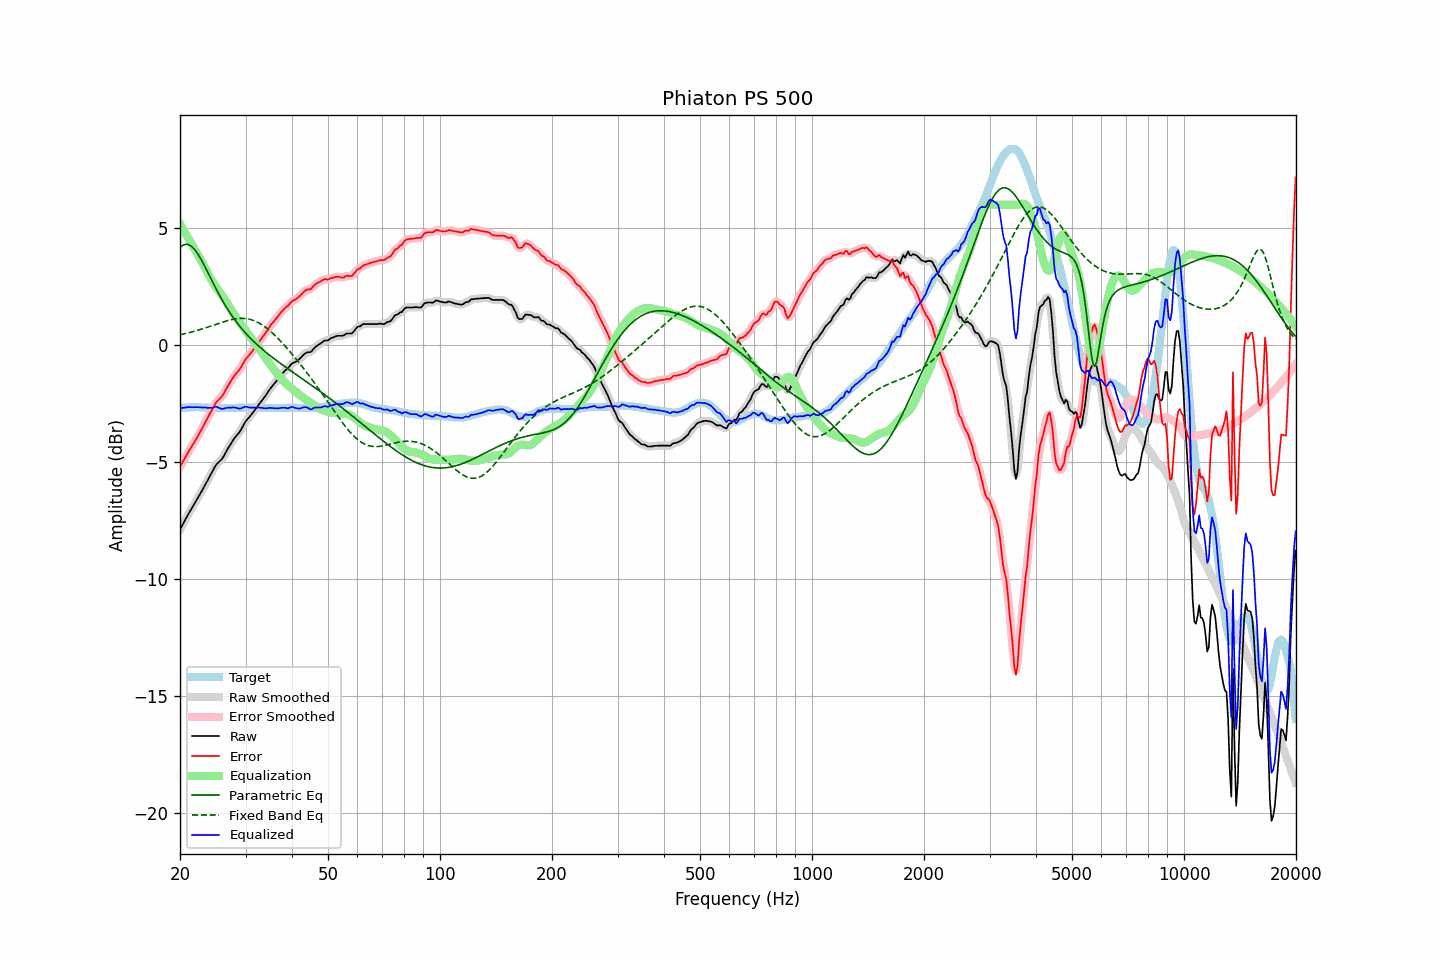

The file beside this chart, header and first rows:
frequency, raw, error, smoothed, error_smoothed, equalization, parametric_eq, fixed_band_eq, equalized_raw, equalized_smoothed, target
20.00, -7.87, -5.19, -7.87, -5.19, 5.18, 4.18, 0.45, -2.69, -2.69, -2.69
20.20, -7.74, -5.07, -7.74, -5.07, 5.06, 4.24, 0.47, -2.68, -2.68, -2.68
20.40, -7.61, -4.95, -7.61, -4.94, 4.95, 4.28, 0.48, -2.67, -2.67, -2.67
20.61, -7.49, -4.82, -7.49, -4.82, 4.83, 4.31, 0.50, -2.66, -2.66, -2.67
20.81, -7.36, -4.71, -7.36, -4.70, 4.71, 4.31, 0.51, -2.65, -2.65, -2.66
21.02, -7.23, -4.58, -7.24, -4.58, 4.59, 4.30, 0.53, -2.64, -2.64, -2.66
21.23, -7.11, -4.47, -7.12, -4.47, 4.47, 4.28, 0.55, -2.64, -2.64, -2.65
21.44, -7.00, -4.36, -7.00, -4.35, 4.36, 4.24, 0.56, -2.65, -2.64, -2.65
21.66, -6.88, -4.24, -6.89, -4.24, 4.24, 4.18, 0.58, -2.64, -2.64, -2.65
21.87, -6.77, -4.13, -6.77, -4.13, 4.13, 4.10, 0.60, -2.65, -2.64, -2.65
22.09, -6.65, -4.02, -6.65, -4.01, 4.01, 4.01, 0.62, -2.64, -2.64, -2.64
22.31, -6.53, -3.90, -6.53, -3.89, 3.89, 3.91, 0.64, -2.64, -2.64, -2.64
22.54, -6.42, -3.77, -6.41, -3.77, 3.77, 3.80, 0.66, -2.65, -2.65, -2.65
22.76, -6.29, -3.64, -6.29, -3.64, 3.64, 3.69, 0.68, -2.65, -2.65, -2.66
22.99, -6.17, -3.52, -6.17, -3.51, 3.51, 3.56, 0.70, -2.66, -2.65, -2.66
23.22, -6.04, -3.39, -6.04, -3.38, 3.39, 3.43, 0.73, -2.66, -2.66, -2.66
23.45, -5.91, -3.25, -5.92, -3.26, 3.25, 3.30, 0.75, -2.66, -2.66, -2.67
23.69, -5.80, -3.13, -5.79, -3.12, 3.12, 3.16, 0.77, -2.67, -2.67, -2.67
23.92, -5.66, -3.00, -5.66, -3.00, 2.99, 3.02, 0.79, -2.67, -2.67, -2.67
24.16, -5.53, -2.87, -5.54, -2.87, 2.86, 2.88, 0.82, -2.67, -2.68, -2.67
24.40, -5.41, -2.75, -5.40, -2.74, 2.74, 2.74, 0.84, -2.67, -2.66, -2.67
24.65, -5.28, -2.62, -5.28, -2.61, 2.63, 2.61, 0.87, -2.65, -2.65, -2.67
24.89, -5.15, -2.49, -5.16, -2.50, 2.53, 2.47, 0.89, -2.62, -2.64, -2.67
25.14, -5.06, -2.40, -5.07, -2.40, 2.43, 2.34, 0.91, -2.63, -2.64, -2.67
25.39, -5.00, -2.33, -5.00, -2.33, 2.34, 2.21, 0.94, -2.67, -2.66, -2.68
25.65, -4.93, -2.26, -4.93, -2.26, 2.24, 2.08, 0.96, -2.69, -2.69, -2.68
25.91, -4.86, -2.19, -4.86, -2.18, 2.15, 1.96, 0.98, -2.72, -2.71, -2.68
26.16, -4.76, -2.09, -4.76, -2.08, 2.05, 1.84, 1.00, -2.71, -2.71, -2.68
26.43, -4.64, -1.96, -4.64, -1.96, 1.95, 1.72, 1.02, -2.69, -2.69, -2.68
26.69, -4.51, -1.84, -4.51, -1.84, 1.84, 1.61, 1.04, -2.68, -2.68, -2.68
26.96, -4.38, -1.71, -4.39, -1.71, 1.72, 1.50, 1.06, -2.66, -2.67, -2.68
27.23, -4.27, -1.60, -4.27, -1.60, 1.61, 1.39, 1.08, -2.66, -2.66, -2.68
27.50, -4.16, -1.49, -4.16, -1.48, 1.50, 1.29, 1.10, -2.66, -2.66, -2.68
27.77, -4.05, -1.38, -4.05, -1.38, 1.40, 1.19, 1.11, -2.65, -2.66, -2.68
28.05, -3.95, -1.28, -3.96, -1.28, 1.30, 1.10, 1.12, -2.65, -2.66, -2.68
28.33, -3.87, -1.20, -3.87, -1.20, 1.20, 1.00, 1.13, -2.67, -2.67, -2.68
28.62, -3.79, -1.12, -3.79, -1.12, 1.10, 0.91, 1.14, -2.69, -2.69, -2.68
28.90, -3.71, -1.05, -3.71, -1.04, 1.00, 0.83, 1.15, -2.71, -2.70, -2.67
29.19, -3.60, -0.94, -3.60, -0.93, 0.91, 0.74, 1.15, -2.70, -2.69, -2.67
29.48, -3.47, -0.81, -3.47, -0.81, 0.81, 0.66, 1.15, -2.66, -2.66, -2.67
29.78, -3.34, -0.69, -3.35, -0.69, 0.71, 0.58, 1.15, -2.63, -2.64, -2.66
30.08, -3.24, -0.58, -3.24, -0.59, 0.61, 0.51, 1.14, -2.62, -2.63, -2.66
30.38, -3.15, -0.50, -3.15, -0.50, 0.52, 0.43, 1.13, -2.64, -2.64, -2.66
30.68, -3.07, -0.42, -3.07, -0.42, 0.42, 0.36, 1.12, -2.65, -2.65, -2.66
30.99, -2.99, -0.34, -2.99, -0.34, 0.33, 0.29, 1.10, -2.67, -2.66, -2.66
31.30, -2.90, -0.25, -2.90, -0.25, 0.24, 0.22, 1.08, -2.67, -2.67, -2.66
31.61, -2.81, -0.16, -2.82, -0.16, 0.15, 0.15, 1.05, -2.66, -2.67, -2.66
31.93, -2.72, -0.07, -2.72, -0.06, 0.06, 0.09, 1.03, -2.66, -2.66, -2.66
32.24, -2.63, 0.03, -2.63, 0.03, -0.03, 0.03, 0.99, -2.66, -2.66, -2.67
32.57, -2.53, 0.13, -2.54, 0.13, -0.12, -0.04, 0.96, -2.66, -2.66, -2.67
32.89, -2.44, 0.22, -2.44, 0.23, -0.22, -0.10, 0.92, -2.66, -2.66, -2.67
33.22, -2.35, 0.32, -2.35, 0.32, -0.32, -0.16, 0.88, -2.67, -2.67, -2.68
33.55, -2.26, 0.41, -2.26, 0.41, -0.42, -0.21, 0.83, -2.68, -2.69, -2.68
33.89, -2.17, 0.51, -2.17, 0.51, -0.52, -0.27, 0.78, -2.69, -2.69, -2.69
34.23, -2.07, 0.61, -2.07, 0.62, -0.62, -0.33, 0.73, -2.69, -2.69, -2.69
34.57, -1.96, 0.72, -1.97, 0.72, -0.71, -0.38, 0.67, -2.68, -2.68, -2.69
34.92, -1.86, 0.82, -1.87, 0.82, -0.81, -0.44, 0.62, -2.67, -2.67, -2.69
35.27, -1.77, 0.91, -1.78, 0.91, -0.90, -0.49, 0.55, -2.68, -2.68, -2.69
35.62, -1.69, 0.99, -1.69, 0.99, -0.99, -0.54, 0.49, -2.69, -2.68, -2.69
35.97, -1.61, 1.07, -1.61, 1.08, -1.08, -0.60, 0.43, -2.69, -2.69, -2.69
... 635 more rows
